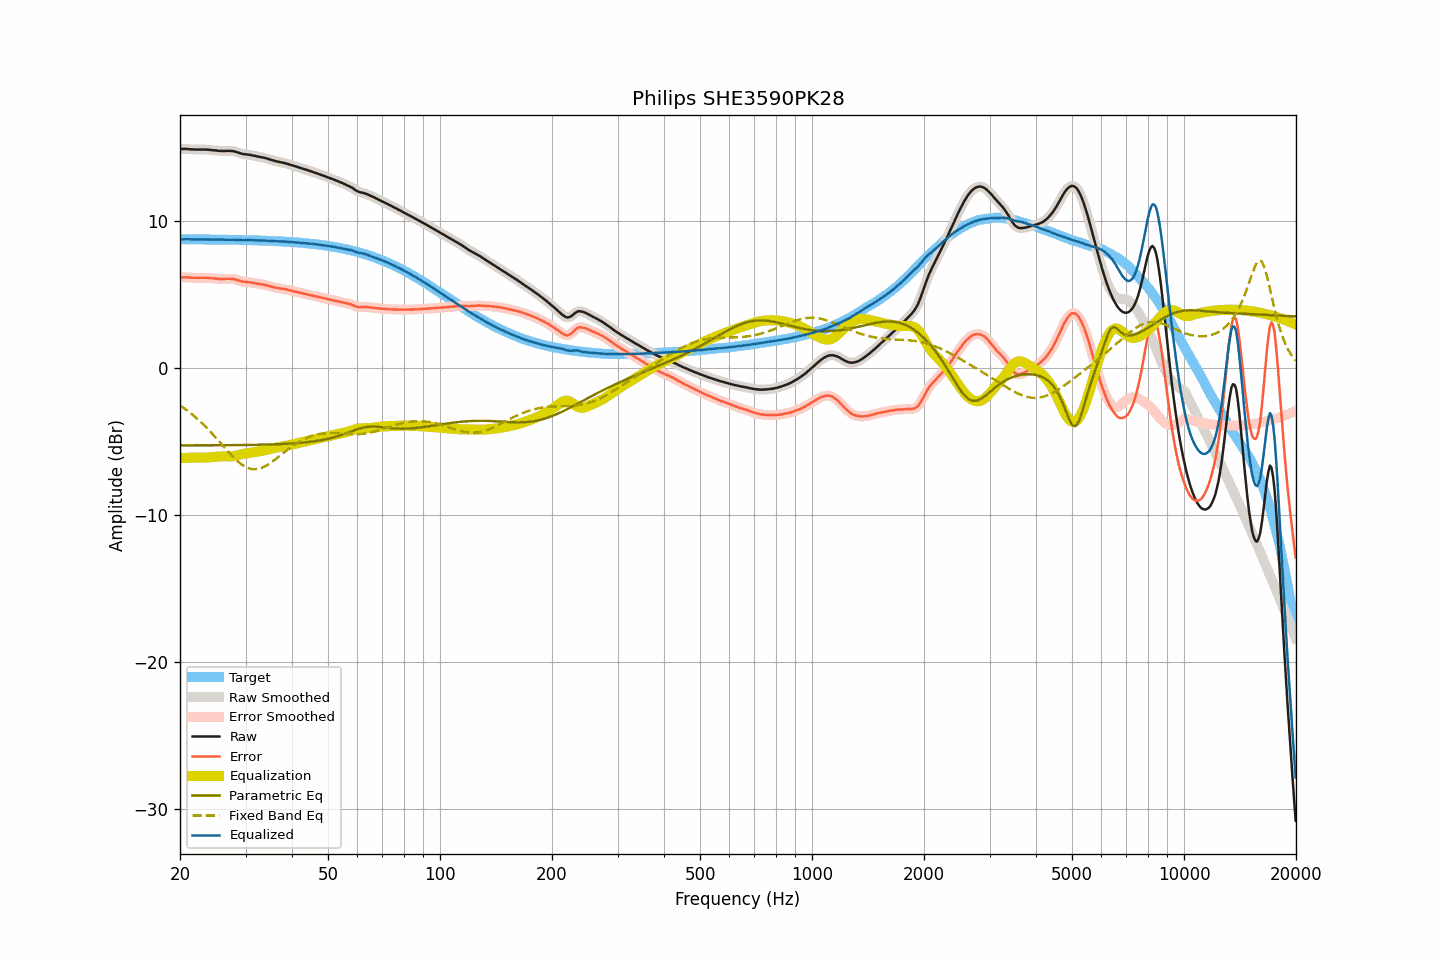

The data file committed next to this chart (first rows):
frequency, raw, smoothed, error, error_smoothed, equalization, parametric_eq, fixed_band_eq, equalized_raw, equalized_smoothed, target
20.00, 14.89, 14.89, 6.16, 6.15, -6.16, -5.29, -2.57, 8.73, 8.73, 8.74
20.20, 14.88, 14.89, 6.15, 6.15, -6.15, -5.29, -2.64, 8.73, 8.74, 8.74
20.40, 14.88, 14.89, 6.15, 6.15, -6.15, -5.29, -2.72, 8.74, 8.74, 8.74
20.61, 14.88, 14.88, 6.15, 6.15, -6.14, -5.29, -2.80, 8.74, 8.74, 8.74
20.81, 14.88, 14.88, 6.15, 6.15, -6.14, -5.29, -2.88, 8.75, 8.74, 8.74
21.02, 14.87, 14.87, 6.14, 6.14, -6.13, -5.29, -2.96, 8.74, 8.74, 8.73
21.23, 14.86, 14.87, 6.13, 6.13, -6.13, -5.29, -3.04, 8.73, 8.74, 8.73
21.44, 14.85, 14.86, 6.12, 6.12, -6.13, -5.29, -3.13, 8.73, 8.73, 8.73
21.66, 14.85, 14.85, 6.12, 6.12, -6.12, -5.28, -3.22, 8.73, 8.73, 8.73
21.87, 14.84, 14.85, 6.11, 6.12, -6.12, -5.28, -3.31, 8.73, 8.73, 8.73
22.09, 14.84, 14.84, 6.11, 6.11, -6.12, -5.28, -3.41, 8.73, 8.73, 8.73
22.31, 14.84, 14.84, 6.11, 6.11, -6.12, -5.28, -3.50, 8.73, 8.73, 8.73
22.54, 14.84, 14.84, 6.12, 6.12, -6.12, -5.28, -3.60, 8.73, 8.73, 8.73
22.76, 14.84, 14.84, 6.12, 6.12, -6.12, -5.28, -3.71, 8.73, 8.73, 8.73
22.99, 14.84, 14.85, 6.12, 6.12, -6.12, -5.28, -3.81, 8.73, 8.73, 8.73
23.22, 14.84, 14.84, 6.12, 6.12, -6.12, -5.28, -3.92, 8.73, 8.73, 8.73
23.45, 14.84, 14.84, 6.12, 6.12, -6.11, -5.28, -4.03, 8.73, 8.73, 8.72
23.69, 14.83, 14.83, 6.11, 6.11, -6.11, -5.28, -4.14, 8.73, 8.73, 8.72
23.92, 14.82, 14.83, 6.10, 6.10, -6.10, -5.28, -4.25, 8.72, 8.72, 8.72
24.16, 14.81, 14.81, 6.09, 6.09, -6.09, -5.28, -4.37, 8.72, 8.72, 8.72
24.40, 14.80, 14.80, 6.08, 6.08, -6.08, -5.28, -4.49, 8.72, 8.72, 8.72
24.65, 14.79, 14.80, 6.08, 6.08, -6.07, -5.28, -4.61, 8.72, 8.72, 8.72
24.89, 14.78, 14.78, 6.07, 6.07, -6.06, -5.28, -4.73, 8.72, 8.72, 8.72
25.14, 14.77, 14.77, 6.06, 6.06, -6.05, -5.28, -4.85, 8.72, 8.72, 8.72
25.39, 14.75, 14.76, 6.04, 6.05, -6.05, -5.28, -4.98, 8.71, 8.71, 8.72
25.65, 14.75, 14.75, 6.04, 6.04, -6.04, -5.28, -5.10, 8.71, 8.71, 8.71
25.91, 14.74, 14.75, 6.03, 6.03, -6.04, -5.28, -5.23, 8.70, 8.70, 8.71
26.16, 14.74, 14.75, 6.03, 6.03, -6.04, -5.28, -5.35, 8.70, 8.70, 8.71
26.43, 14.74, 14.75, 6.04, 6.04, -6.04, -5.28, -5.48, 8.70, 8.70, 8.71
26.69, 14.75, 14.75, 6.05, 6.04, -6.05, -5.28, -5.60, 8.71, 8.71, 8.71
26.96, 14.75, 14.75, 6.05, 6.05, -6.05, -5.27, -5.72, 8.71, 8.71, 8.71
27.23, 14.75, 14.75, 6.05, 6.05, -6.04, -5.27, -5.84, 8.71, 8.71, 8.70
27.50, 14.74, 14.75, 6.04, 6.05, -6.04, -5.27, -5.96, 8.71, 8.71, 8.70
27.77, 14.73, 14.73, 6.03, 6.03, -6.02, -5.27, -6.07, 8.71, 8.71, 8.70
28.05, 14.71, 14.71, 6.02, 6.01, -6.00, -5.27, -6.18, 8.71, 8.71, 8.70
28.33, 14.67, 14.68, 5.98, 5.98, -5.98, -5.27, -6.28, 8.70, 8.70, 8.70
28.62, 14.64, 14.64, 5.95, 5.95, -5.95, -5.27, -6.38, 8.70, 8.69, 8.69
28.90, 14.60, 14.61, 5.91, 5.91, -5.92, -5.27, -6.47, 8.68, 8.68, 8.69
29.19, 14.57, 14.57, 5.89, 5.88, -5.90, -5.27, -6.56, 8.68, 8.68, 8.69
29.48, 14.54, 14.55, 5.86, 5.86, -5.87, -5.26, -6.63, 8.67, 8.67, 8.69
29.78, 14.52, 14.53, 5.84, 5.84, -5.85, -5.26, -6.70, 8.67, 8.68, 8.68
30.08, 14.51, 14.51, 5.83, 5.83, -5.83, -5.26, -6.76, 8.68, 8.68, 8.68
30.38, 14.50, 14.50, 5.83, 5.82, -5.82, -5.26, -6.81, 8.69, 8.68, 8.68
30.68, 14.48, 14.49, 5.81, 5.81, -5.80, -5.26, -6.85, 8.68, 8.68, 8.68
30.99, 14.47, 14.47, 5.80, 5.80, -5.79, -5.26, -6.88, 8.69, 8.68, 8.67
31.30, 14.44, 14.45, 5.77, 5.78, -5.77, -5.26, -6.90, 8.67, 8.67, 8.67
31.61, 14.42, 14.43, 5.76, 5.76, -5.76, -5.25, -6.91, 8.67, 8.67, 8.67
31.93, 14.40, 14.40, 5.74, 5.74, -5.74, -5.25, -6.91, 8.66, 8.66, 8.66
32.24, 14.37, 14.38, 5.71, 5.72, -5.72, -5.25, -6.90, 8.65, 8.66, 8.66
32.57, 14.35, 14.35, 5.70, 5.70, -5.70, -5.25, -6.88, 8.65, 8.65, 8.66
32.89, 14.33, 14.33, 5.68, 5.68, -5.68, -5.24, -6.85, 8.65, 8.65, 8.65
33.22, 14.31, 14.31, 5.67, 5.67, -5.66, -5.24, -6.81, 8.65, 8.65, 8.65
33.55, 14.29, 14.29, 5.65, 5.65, -5.64, -5.24, -6.76, 8.65, 8.65, 8.65
33.89, 14.26, 14.27, 5.62, 5.62, -5.62, -5.24, -6.71, 8.65, 8.65, 8.64
34.23, 14.23, 14.24, 5.60, 5.60, -5.59, -5.23, -6.65, 8.64, 8.64, 8.64
34.57, 14.20, 14.20, 5.57, 5.57, -5.57, -5.23, -6.58, 8.64, 8.63, 8.63
34.92, 14.16, 14.17, 5.54, 5.54, -5.54, -5.23, -6.51, 8.62, 8.63, 8.63
35.27, 14.13, 14.13, 5.51, 5.51, -5.51, -5.22, -6.43, 8.62, 8.62, 8.62
35.62, 14.10, 14.10, 5.49, 5.48, -5.49, -5.22, -6.35, 8.62, 8.61, 8.62
35.97, 14.06, 14.07, 5.45, 5.46, -5.46, -5.21, -6.27, 8.60, 8.61, 8.61
... 635 more rows
